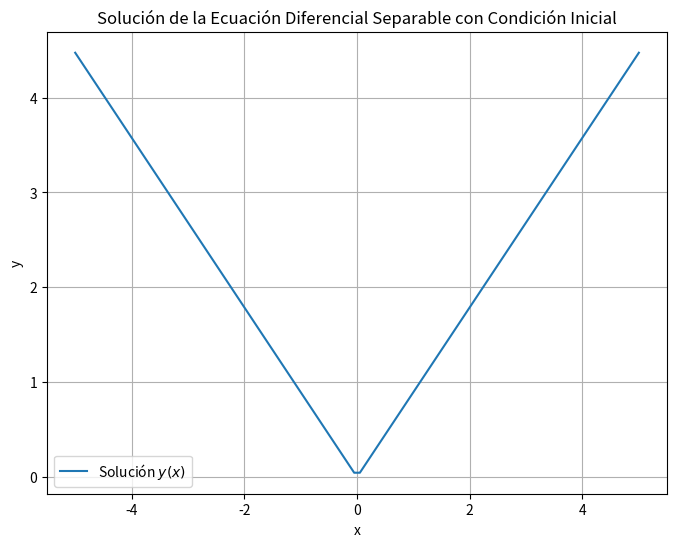

Generate this figure with matplotlib:
import numpy as np
import matplotlib.pyplot as plt

# Función para la solución de la ecuación diferencial
def y_solution(x):
    return 2 * np.sqrt(x**2 / 5)

# Valores de x para graficar
x_values = np.linspace(-5, 5, 100)

# Graficar la solución
plt.figure(figsize=(8, 6))
plt.plot(x_values, y_solution(x_values), label='Solución $y(x)$')
plt.xlabel('x')
plt.ylabel('y')
plt.title('Solución de la Ecuación Diferencial Separable con Condición Inicial')
plt.grid(True)
plt.legend()
plt.show()
